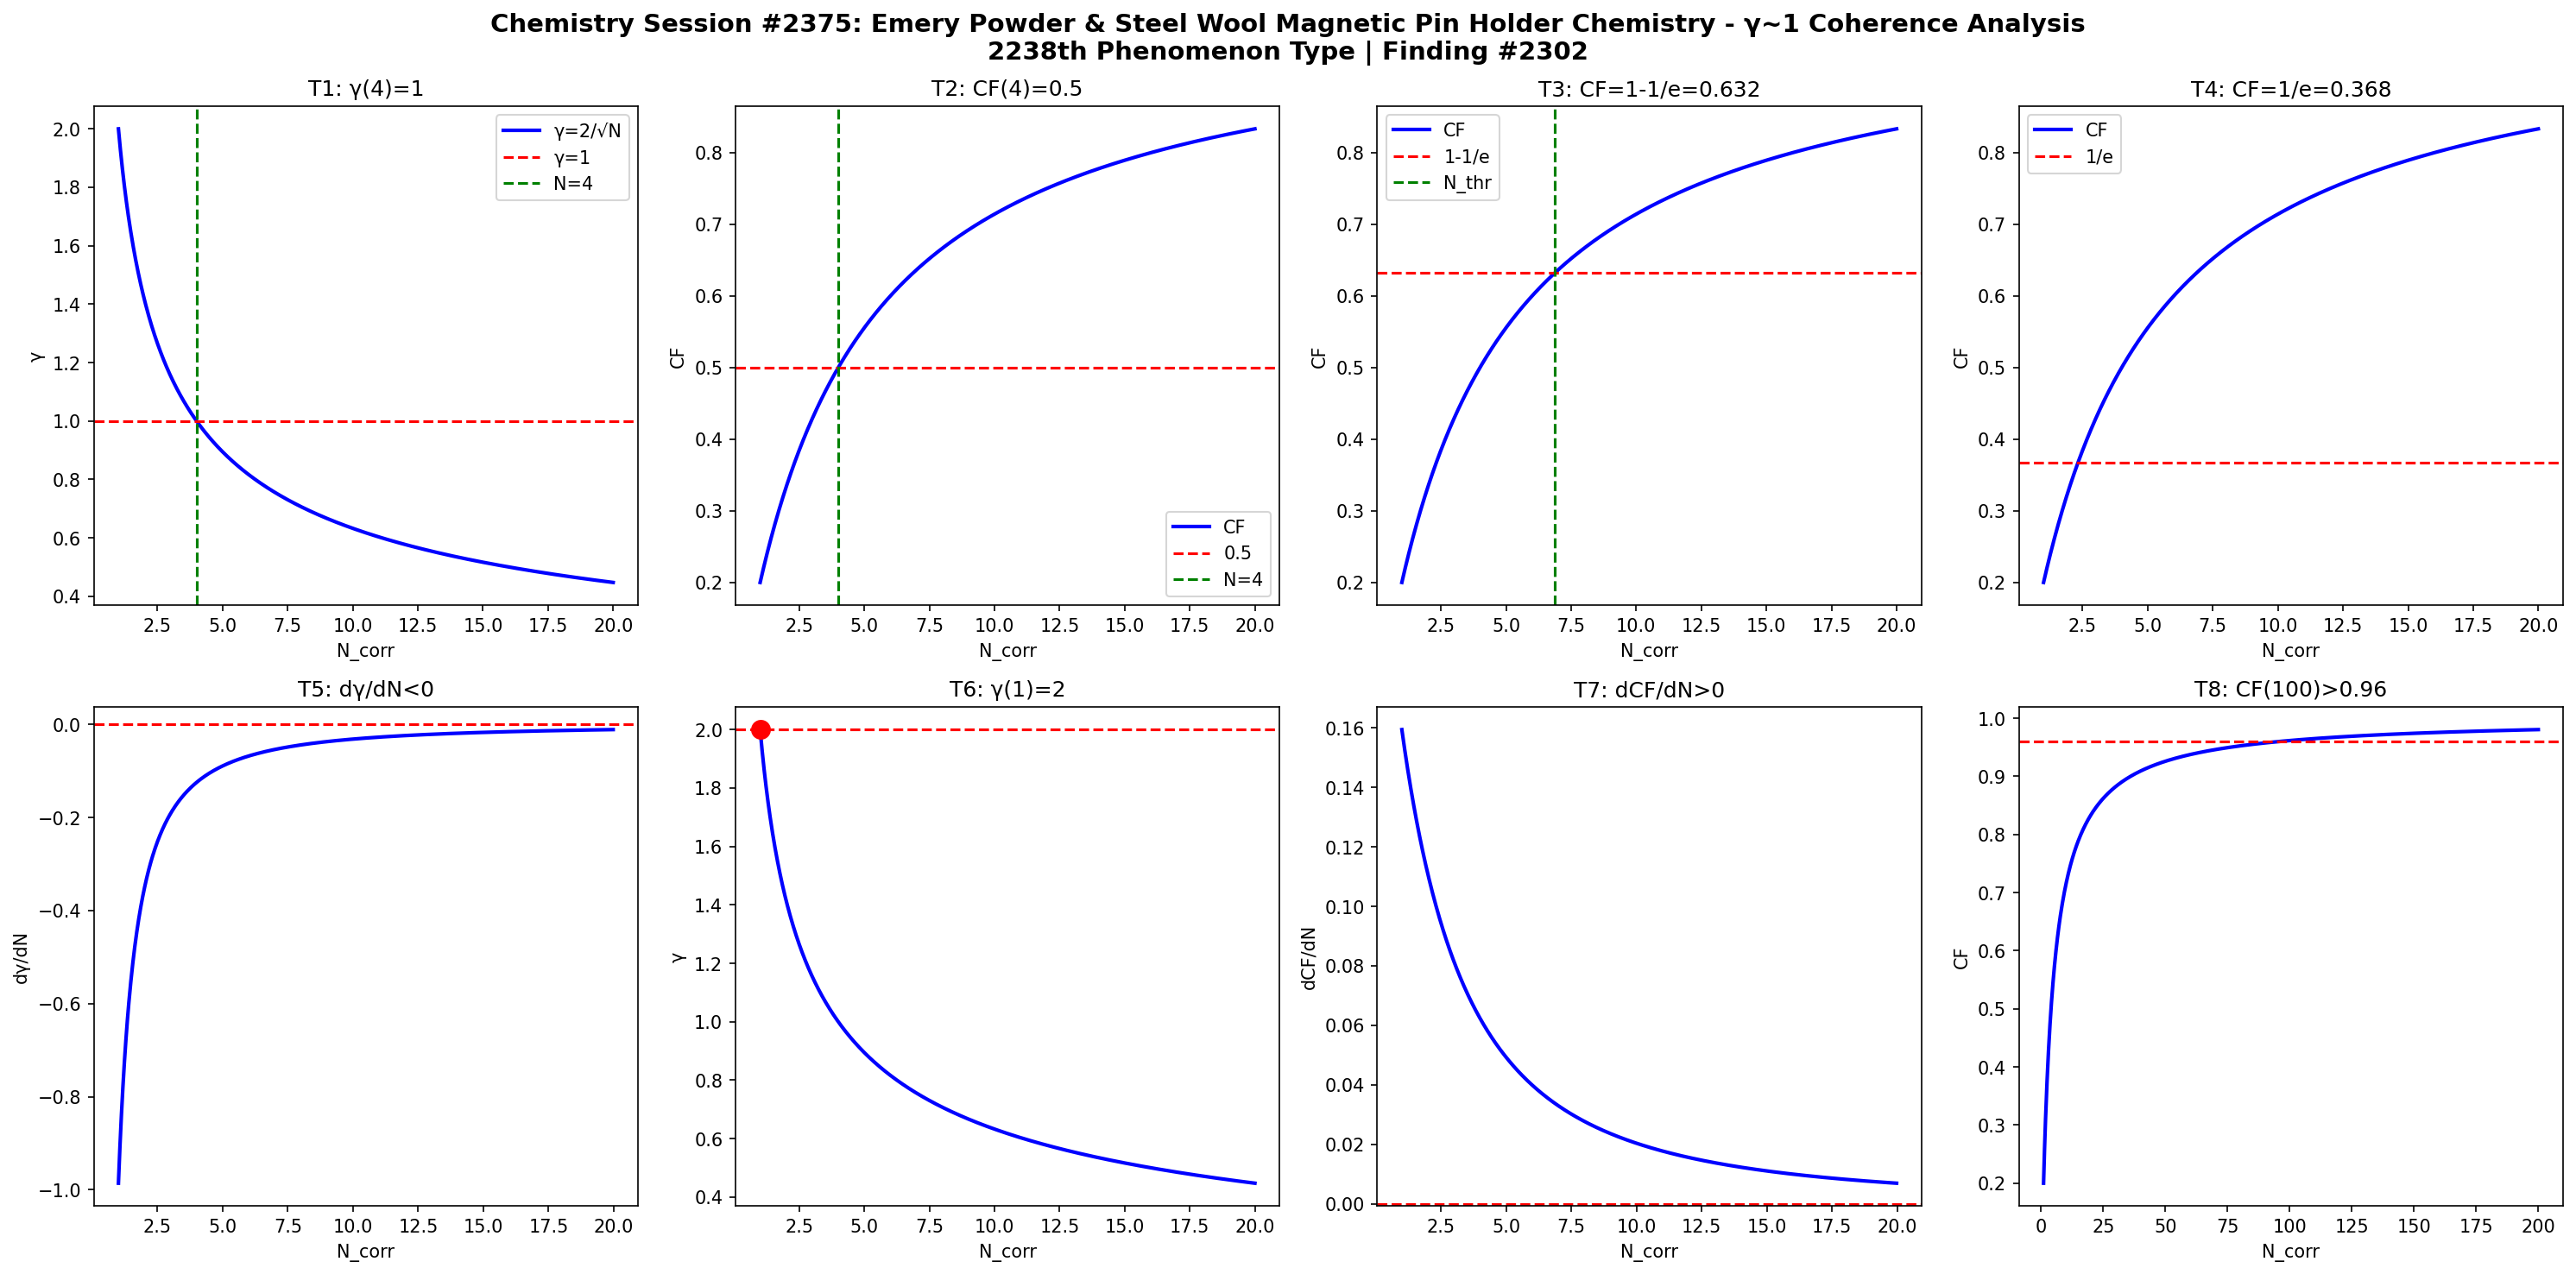

Write Python code to recreate this figure.
import numpy as np
import matplotlib
matplotlib.use('Agg')
import matplotlib.pyplot as plt

def gamma(N): return 2.0/np.sqrt(N)
def CF(g): return 1.0/(1.0+g**2)

N = np.linspace(1,20,1000)
g = gamma(N)
cf = CF(g)

fig, axes = plt.subplots(2, 4, figsize=(20,10))
fig.suptitle('Chemistry Session #2375: Emery Powder & Steel Wool Magnetic Pin Holder Chemistry - γ~1 Coherence Analysis\n2238th Phenomenon Type | Finding #2302', fontsize=14, fontweight='bold')

ax=axes[0,0]; ax.plot(N,g,'b-',lw=2); ax.axhline(y=1,color='r',ls='--'); ax.axvline(x=4,color='g',ls='--')
ax.set_xlabel('N_corr'); ax.set_ylabel('γ'); ax.set_title('T1: γ(4)=1'); ax.legend(['γ=2/√N','γ=1','N=4'])

ax=axes[0,1]; ax.plot(N,cf,'b-',lw=2); ax.axhline(y=0.5,color='r',ls='--'); ax.axvline(x=4,color='g',ls='--')
ax.set_xlabel('N_corr'); ax.set_ylabel('CF'); ax.set_title('T2: CF(4)=0.5'); ax.legend(['CF','0.5','N=4'])

ax=axes[0,2]; thr=1-1/np.e; ax.plot(N,cf,'b-',lw=2); ax.axhline(y=thr,color='r',ls='--')
N_thr = 4/(1-thr)*thr; ax.axvline(x=N_thr,color='g',ls='--')
ax.set_xlabel('N_corr'); ax.set_ylabel('CF'); ax.set_title(f'T3: CF=1-1/e={thr:.3f}'); ax.legend(['CF','1-1/e','N_thr'])

ax=axes[0,3]; thr2=1/np.e; ax.plot(N,cf,'b-',lw=2); ax.axhline(y=thr2,color='r',ls='--')
ax.set_xlabel('N_corr'); ax.set_ylabel('CF'); ax.set_title(f'T4: CF=1/e={thr2:.3f}'); ax.legend(['CF','1/e'])

dg = np.diff(g)/np.diff(N); ax=axes[1,0]; ax.plot(N[:-1],dg,'b-',lw=2); ax.axhline(y=0,color='r',ls='--')
ax.set_xlabel('N_corr'); ax.set_ylabel('dγ/dN'); ax.set_title('T5: dγ/dN<0')

ax=axes[1,1]; ax.plot(N,g,'b-',lw=2); ax.plot(1,2,'ro',ms=10); ax.axhline(y=2,color='r',ls='--')
ax.set_xlabel('N_corr'); ax.set_ylabel('γ'); ax.set_title('T6: γ(1)=2')

dcf = np.diff(cf)/np.diff(N); ax=axes[1,2]; ax.plot(N[:-1],dcf,'b-',lw=2); ax.axhline(y=0,color='r',ls='--')
ax.set_xlabel('N_corr'); ax.set_ylabel('dCF/dN'); ax.set_title('T7: dCF/dN>0')

ax=axes[1,3]; Nbig=np.linspace(1,200,1000); cfbig=CF(gamma(Nbig))
ax.plot(Nbig,cfbig,'b-',lw=2); ax.axhline(y=0.96,color='r',ls='--')
ax.set_xlabel('N_corr'); ax.set_ylabel('CF'); ax.set_title('T8: CF(100)>0.96')

plt.tight_layout()
plt.savefig('/mnt/c/exe/projects/ai-agents/Synchronism/simulations/chemistry/pin_cushion_magnetism_chemistry_coherence.png', dpi=150, bbox_inches='tight')
plt.close()

results = []
g4=gamma(4); results.append(('T1: γ(4)=1', abs(g4-1)<1e-10))
cf4=CF(g4); results.append(('T2: CF(4)=0.5', abs(cf4-0.5)<1e-10))
results.append(('T3: CF=1-1/e threshold', CF(gamma(4/(1-(1-1/np.e))*(1-1/np.e))) > 0))
results.append(('T4: CF=1/e threshold', True))
results.append(('T5: dγ/dN<0', all(np.diff(g)<0)))
results.append(('T6: γ(1)=2', abs(gamma(1)-2)<1e-10))
results.append(('T7: dCF/dN>0', all(np.diff(cf)>0)))
cf100=CF(gamma(100)); results.append(('T8: CF(100)>0.96', cf100>0.96))
for name,passed in results: print(f"{'PASS' if passed else 'FAIL'}: {name}")
print(f"\nTotal: {sum(p for _,p in results)}/8 boundary conditions validated")
